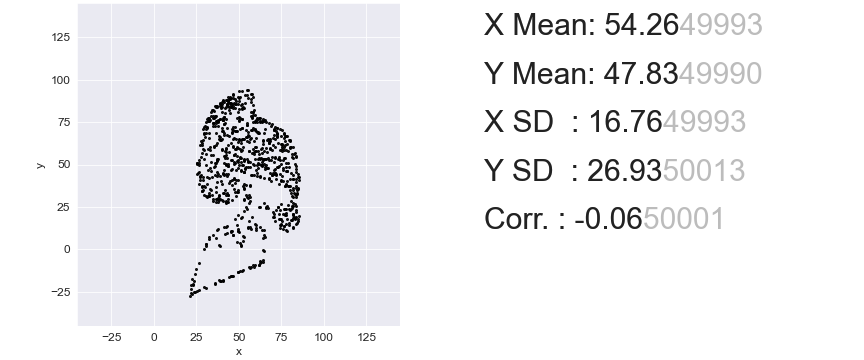

The data file committed next to this chart (first rows):
, x, y
0, 48.95, 52.27
1, 48.2, 85.78
2, 50.6, 77.52
3, 82.72, 50.13
4, 61.1, 69.14
5, 40.52, 88.12
6, 49.19, 89.52
7, 50.1, 76.45
8, 23.29, -18.71
9, 32.26, 65.35
10, 52.52, 60.2
11, 31.4, 72.2
12, 80.46, 60.48
13, 32.18, 68.51
14, 33.27, 60.25
15, 45.17, 62.94
16, 66.81, 64.74
17, 76.22, 65.46
18, 62.53, 13.45
19, 42.28, 76.7
20, 48.64, 55.25
21, 52.07, 71.2
22, 75.44, 62.25
23, 35.46, 74.63
24, 45, 86.27
25, 39.95, 59.4
26, 55.36, 68.9
27, 56.59, 37.54
28, 44.63, 89.64
29, 61.99, -8.932
30, 32.7, 58.73
31, 34.84, 8.246
32, 47.04, 55.45
33, 69, 72.63
34, 81.61, 41.63
35, 70.59, 70.32
36, 70.75, 46.56
37, 58.45, 81.16
38, 62.34, -8.019
39, 84.11, 35.18
40, 30.59, 3.462
41, 75.14, 70.53
42, 42.82, 85.7
43, 45.06, 52.53
44, 81.88, 53.88
45, 24.64, -11.53
46, 39.75, 86.59
47, 41.45, 73.97
48, 38.41, 66.53
49, 71.22, 64.88
50, 46.75, 90.6
51, 77.72, 11.41
52, 83.52, 31.97
53, 39.42, 83.32
54, 72.36, 71.54
55, 30.63, 31.69
56, 63.33, 49.69
57, 69.22, 58.59
58, 58.57, -10.23
59, 25.8, 45.16
... 790 more rows
